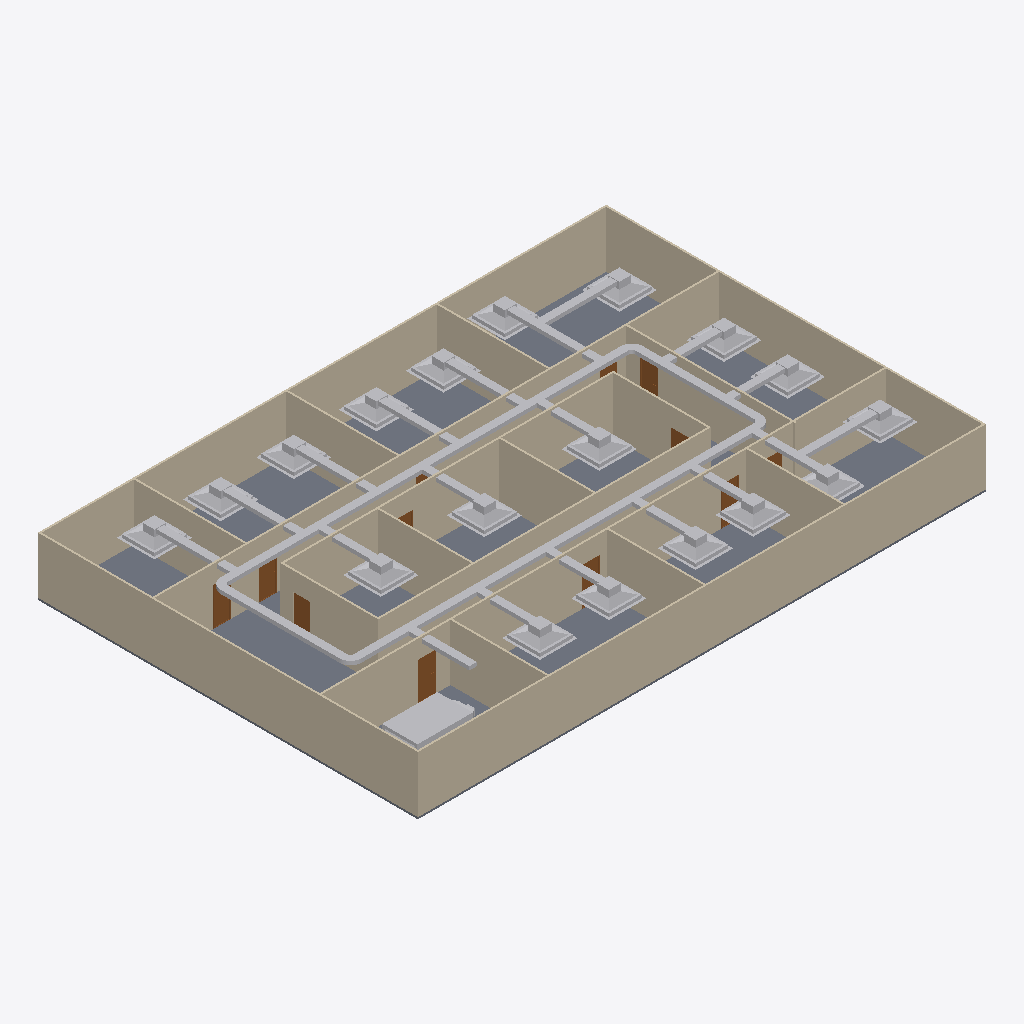
Isometric view of an IFC building model (IFC-SPF (STEP), schema IFC4, length unit metre), seen from the south-west, elements coloured by IFC class: 49 other elements (light grey), 20 walls (beige), 12 doors (brown), 1 slab (grey).
Extent 30.2 m × 20.2 m × 3.1 m (x, y, z). Storeys (2): GF at 0.00 m; DUCTING at 2.80 m. Elements (106): 29 IfcDuctSegment, 23 IfcDuctFitting, 21 IfcWall, 19 IfcAirTerminalBox, 12 IfcDoor, 1 IfcDistributionElement, 1 IfcSlab.

HEADER;
FILE_DESCRIPTION(('ViewDefinition[DesignTransferView]'),'2;1');
FILE_NAME('s08-activity.ifc','2026-10-26T16:07:58+08:00',(''),(''),'IfcOpenShell 0.8.5-post1','Bonsai 0.8.5-post1','Nobody');
FILE_SCHEMA(('IFC4'));
ENDSEC;
DATA;
#1=IFCPROJECT('3zt5O$T9T8$f08reIzjZBG',$,'My Project',$,$,$,$,(#14,#26),#9);
#31=IFCSITE('1NLrA44prEX92DnmwXdVUh',$,'My Site',$,$,#54,$,$,$,$,$,$,$,$);
#37=IFCBUILDING('1ea87Rwi56DAMd629yNbTu',$,'My Building',$,$,#60,$,$,$,$,$,$);
#43=IFCBUILDINGSTOREY('2of0Ajz6PECP2yaGtpU3l_',$,'GF',$,$,#66,$,$,$,$);
#1016=IFCBUILDINGSTOREY('3HTIekM2nDnOQ$CItJIcEO',$,'DUCTING',$,$,#4387,$,$,$,$);
#1325=IFCWALL('0D$5VMz2v6s8av8iII3Pg9',$,'Wall',$,$,#1472,#1331,$,$);
#4325=IFCSLAB('1WeeCF20jBz9meGcWBfQ4F',$,'Slab',$,$,#4333,#4340,$,$);
#1275=IFCWALL('1UDBmIW3567uetp1yQ1qI9',$,'Wall',$,$,#1536,#1281,$,$);
#1350=IFCWALL('0MRWzSognESQdIQWcQ80v9',$,'Wall',$,$,#1504,#1356,$,$);
#2199=IFCWALL('3v2aa1NzvEb9OH_5rmflzp',$,'Wall',$,$,#2210,#2205,$,$);
#1300=IFCWALL('0vjWYu7njEFBO_oOq$0Qyr',$,'Wall',$,$,#1311,#1306,$,$);
#1691=IFCWALL('1FThg5$zvA0wdYF9edpZMy',$,'Wall',$,$,#1702,#1697,$,$);
#2237=IFCWALL('38QhbdbKb9UujMqX3wlw11',$,'Wall',$,$,#2498,#2243,$,$);
#2287=IFCWALL('3teyjcrzf3uAgXpO0b$VhD',$,'Wall',$,$,#2434,#2293,$,$);
#2588=IFCWALL('3wRS01hnLD4B$J95dhOsKc',$,'Wall',$,$,#2599,#2594,$,$);
#4968=IFCDUCTSEGMENT('3SgmyFOy54auNLqfH5MYRN',$,'DuctSegment',$,$,#5172,#5002,$,$);
#2312=IFCWALL('3pHwNhcHT59BzMMTBJMF1f',$,'Wall',$,$,#2466,#2318,$,$);
#2550=IFCWALL('0_i8dKuLTDOeOHoWA7rqIT',$,'Wall',$,$,#2561,#2556,$,$);
#4353=IFCWALL('34SAuU2qLCdwV$uj36b6u8',$,'Wall',$,$,#4382,#4364,$,$);
#1729=IFCWALL('3NWj3y039AvQIEMOySC9Fs',$,'Wall',$,$,#1740,#1735,$,$);
#2702=IFCWALL('1CrOvByev4Z9g5C7MtL_BV',$,'Wall',$,$,#2713,#2708,$,$);
#2262=IFCWALL('32x$v5jALC4AtRDaSMpZN_',$,'Wall',$,$,#2273,#2268,$,$);
#2664=IFCWALL('2u5j55KIv7MPjPhu1A$avy',$,'Wall',$,$,#2675,#2670,$,$);
#2626=IFCWALL('2Ys7X7SLPFIQVgD5yA6a41',$,'Wall',$,$,#2637,#2632,$,$);
#1575=IFCWALL('0yoypxvBj1LOjvNX_uVlxo',$,'Wall',$,$,#1586,#1581,$,$);
#2512=IFCWALL('1vx03Rlen1m8AGkws_VT06',$,'Wall',$,$,#2523,#2518,$,$);
#1550=IFCWALL('35K1npWBPFGB3tO6w_xo94',$,'Wall',$,$,#1561,#1556,$,$);
#4919=IFCDUCTSEGMENT('30h_QJO5b6eOuIoGqcudMm',$,'DuctSegment',$,$,#4920,#4957,$,$);
#9457=IFCDISTRIBUTIONELEMENT('2VB9vWZwn6WPssiCGn5ZBy',$,'AHC',$,$,#9463,#9458,$);
#4505=IFCDUCTSEGMENT('01eWeRYw55AOaVVeujMRyU',$,'DuctSegment',$,$,#4672,#4518,$,$);
#7959=IFCAIRTERMINALBOX('3DXa9ycTLA1goFKIFlJOAP',$,'AirTerminal',$,$,#8061,#7965,$,.CONSTANTFLOW.);
#7635=IFCAIRTERMINALBOX('1xIlnqwfX3pAR2BOF1I9GT',$,'AirTerminal',$,$,#7752,#7641,$,.CONSTANTFLOW.);
#7753=IFCAIRTERMINALBOX('1stvFp_0DBggz2HsWesXHA',$,'AirTerminal',$,$,#7810,#7759,$,.CONSTANTFLOW.);
#7178=IFCAIRTERMINALBOX('04TyXBYRDFWA$LYtp7kzaO',$,'AirTerminal',$,$,#7335,#7184,$,.CONSTANTFLOW.);
#7336=IFCAIRTERMINALBOX('0igEr8Y3n6t8Gs06bWYl8B',$,'AirTerminal',$,$,#7438,#7342,$,.CONSTANTFLOW.);
#7439=IFCAIRTERMINALBOX('1VYBrVS2T7yATpYfJHOuaZ',$,'AirTerminal',$,$,#7584,#7445,$,.CONSTANTFLOW.);
#7856=IFCAIRTERMINALBOX('050JYmIaD0afToF78P188l',$,'AirTerminal',$,$,#7958,#7862,$,.CONSTANTFLOW.);
#4758=IFCDUCTSEGMENT('0yRDMhx0P4JvIJtK1wnHGx',$,'DuctSegment',$,$,#6776,#4794,$,$);
#4562=IFCDUCTSEGMENT('15eDoxAm59je$oZ38k_TvX',$,'DuctSegment',$,$,#4652,#4573,$,$);
#5582=IFCAIRTERMINALBOX('3sE_UiCTnAVupCmC0y_F2B',$,'AirTerminal',$,$,#5684,#5588,$,.CONSTANTFLOW.);
#5685=IFCAIRTERMINALBOX('1fH9cOzczB1A1LrEFWvFc7',$,'AirTerminal',$,$,#5787,#5691,$,.CONSTANTFLOW.);
#6564=IFCAIRTERMINALBOX('1_yVvvc1nAaef9bvDx5DXM',$,'AirTerminal',$,$,#6714,#6570,$,.CONSTANTFLOW.);
#7070=IFCAIRTERMINALBOX('2G1_LFUjTEZvDgnibfkiVR',$,'AirTerminal',$,$,#7132,#7076,$,.CONSTANTFLOW.);
#5891=IFCAIRTERMINALBOX('24XgBCLbX7tBXPyYxI3AAe',$,'AirTerminal',$,$,#5993,#5897,$,.CONSTANTFLOW.);
#6328=IFCAIRTERMINALBOX('103mCrZQnB$h8$1vNxTPO$',$,'AirTerminal',$,$,#6563,#6334,$,.CONSTANTFLOW.);
#5788=IFCAIRTERMINALBOX('11modVISb3WACtqWgZ8hdb',$,'AirTerminal',$,$,#5890,#5794,$,.CONSTANTFLOW.);
#6107=IFCAIRTERMINALBOX('0blOdIIJbFKfVGaPs9qBCv',$,'AirTerminal',$,$,#6184,#6113,$,.CONSTANTFLOW.);
#5485=IFCAIRTERMINALBOX('1iQf$lJ7PCzfiZmBQIBW5r',$,'AirTerminal',$,$,#5491,#5486,$,.CONSTANTFLOW.);
#5994=IFCAIRTERMINALBOX('0H9Ym$935DavBL_xwV3Phv',$,'AirTerminal',$,$,#6503,#6000,$,.CONSTANTFLOW.);
#6657=IFCAIRTERMINALBOX('1hJURL33HBYuG6QIHNTZ5p',$,'AirTerminal',$,$,#7122,#6663,$,.CONSTANTFLOW.);
#5944=IFCDUCTSEGMENT('3AmHcoB1XExxjfss4Pf7sJ',$,'DuctSegment',$,$,#6056,#5978,$,$);
#7025=IFCDUCTSEGMENT('1MI0hY2sP4W9NeOmJa8B$A',$,'DuctSegment',$,$,#7127,#7059,$,$);
#5841=IFCDUCTSEGMENT('29w7$cInf4HfmuM5LPa0P2',$,'DuctSegment',$,$,#5943,#5875,$,$);
#5635=IFCDUCTSEGMENT('03C7dWFwP1ze7WcfysUkPM',$,'DuctSegment',$,$,#5737,#5669,$,$);
#5738=IFCDUCTSEGMENT('1ZJgumzN12vgGOx7HsKyJs',$,'DuctSegment',$,$,#5840,#5772,$,$);
#5537=IFCDUCTSEGMENT('2fjhSKOVf0xeNFv0BTNwUz',$,'DuctSegment',$,$,#5634,#5571,$,$);
#6612=IFCDUCTSEGMENT('0vnU1GXAj5WAWLVJhYZNUm',$,'DuctSegment',$,$,#7019,#6646,$,$);
#3132=IFCDOOR('0eMHgKDU58zOPgXUXjacjM',$,'Door',$,$,#3180,#3140,$,2.0,0.899999976158142,$,$,$);
#6238=IFCDUCTSEGMENT('2OxZxI4_fD6h_RuPzyyLLy',$,'DuctSegment',$,$,#6239,#6272,$,$);
#5354=IFCDUCTSEGMENT('2JBMptuQ13m9qzbP5GMyib',$,'DuctSegment',$,$,#5355,#5388,$,$);
#8012=IFCDUCTSEGMENT('2ueaoeTJj07uzGSkwwVEJY',$,'DuctSegment',$,$,#8066,#8046,$,$);
#2789=IFCDOOR('3rthb4eFTE2ewA2UoSTZgt',$,'Door',$,$,#2837,#2797,$,2.0,0.899999976158142,$,$,$);
#7703=IFCDUCTSEGMENT('3V8mFXj8X9mwQlKcXU5l$j',$,'DuctSegment',$,$,#7805,#7737,$,$);
#7590=IFCDUCTSEGMENT('3pVr8FrWL8fghNgAcUOvB7',$,'DuctSegment',$,$,#7697,#7624,$,$);
#7909=IFCDUCTSEGMENT('1HxqmYO_TDNeYcnGdu3m4z',$,'DuctSegment',$,$,#8011,#7943,$,$);
#7811=IFCDUCTSEGMENT('0URSwp$Jr5nQqok0AgBPS_',$,'DuctSegment',$,$,#7908,#7845,$,$);
#6514=IFCDUCTSEGMENT('3usEmzlnHD5BQQqLb1QFIe',$,'DuctSegment',$,$,#6709,#6548,$,$);
#6283=IFCDUCTSEGMENT('25MTxAQDX3Cw03rZ6vwpkG',$,'DuctSegment',$,$,#6493,#6317,$,$);
#7133=IFCDUCTSEGMENT('3QbHd7VLLE7BaKKzmSvPFn',$,'DuctSegment',$,$,#7280,#7167,$,$);
#7389=IFCDUCTSEGMENT('0XZQbcu_52$BxH7zTV1x4Z',$,'DuctSegment',$,$,#7589,#7423,$,$);
#7286=IFCDUCTSEGMENT('3xk3YnDMr5qeaRP2YY8SRC',$,'DuctSegment',$,$,#7388,#7320,$,$);
#2740=IFCDOOR('2LnVJoqvXBaO4_ziuu1DKX',$,'Door',$,$,#2788,#2748,$,2.0,0.899999976158142,$,$,$);
#2936=IFCDOOR('3aJUCcbEb81PT6mTRJ_oF9',$,'Door',$,$,#2984,#2944,$,2.0,0.899999976158142,$,$,$);
#3181=IFCDOOR('2Z4IKZk6T3uOgLuksZ$n1J',$,'Door',$,$,#3229,#3189,$,2.0,0.899999976158142,$,$,$);
#3034=IFCDOOR('2qRkcuSxvCU9c5r7QVoESM',$,'Door',$,$,#3082,#3042,$,2.0,0.899999976158142,$,$,$);
#3083=IFCDOOR('30CEYKCon5XA8T4MQxBbhR',$,'Door',$,$,#3131,#3091,$,2.0,0.899999976158142,$,$,$);
#5200=IFCDUCTFITTING('0ZN8mD6hb9ERHgWzka4Gu$',$,'DuctFitting',$,$,#5231,#5208,$,$);
#3279=IFCDOOR('1bymHpNqP4VfyZ09w_pMT$',$,'Door',$,$,#3327,#3287,$,2.0,0.899999976158142,$,$,$);
#6819=IFCDUCTFITTING('0Ju1D5LwH0oe4Jv4doCJ8W',$,'DuctFitting',$,$,#6850,#6827,$,$);
#4721=IFCDUCTFITTING('3r8c2XAAzAKudoI9RcecsI',$,'DuctFitting',$,$,#4753,#4730,$,$);
#6939=IFCDUCTFITTING('1Vgv4I_tP4pOVQ_sMcwoF$',$,'DuctFitting',$,$,#6970,#6947,$,$);
#6062=IFCDUCTSEGMENT('0QY2Y80fXEsvhZ3L2J9AGW',$,'DuctSegment',$,$,#6237,#6096,$,$);
#3230=IFCDOOR('1$2xEm4ofBvuae13WZ$5sF',$,'Door',$,$,#3278,#3238,$,2.0,0.899999976158142,$,$,$);
#2887=IFCDOOR('1oudh4tTvAkgae7JX9Q5CS',$,'Door',$,$,#2935,#2895,$,2.0,0.899999976158142,$,$,$);
#2985=IFCDOOR('3GoDDqP_r2HQ9fC8VupqIO',$,'Door',$,$,#3033,#2993,$,2.0,0.899999976158142,$,$,$);
#5285=IFCDUCTSEGMENT('3oxM9q7B14tgwIMk_aiN4g',$,'DuctSegment',$,$,#5348,#5323,$,$);
#2838=IFCDOOR('130hECcDn76QwzqRrpcAN4',$,'Door',$,$,#2886,#2846,$,2.0,0.899999976158142,$,$,$);
ENDSEC;
